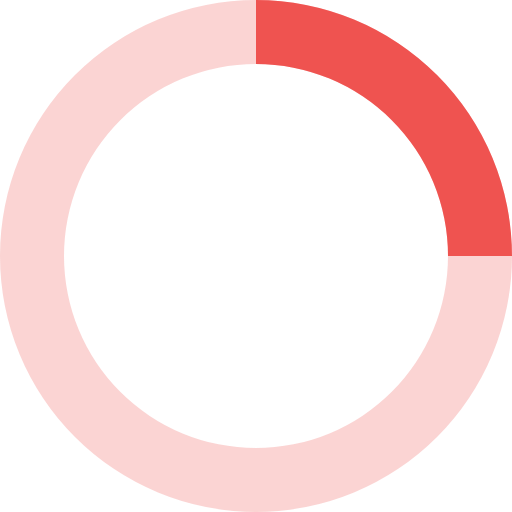
t = 0.00 s
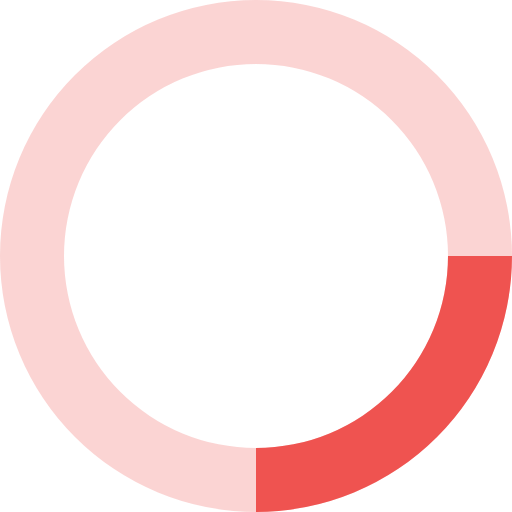
t = 0.20 s
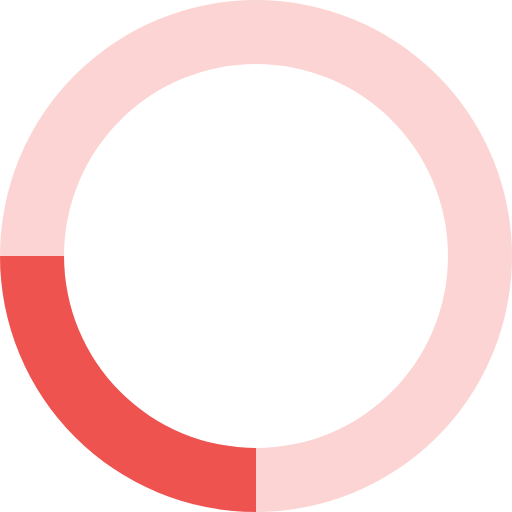
t = 0.40 s
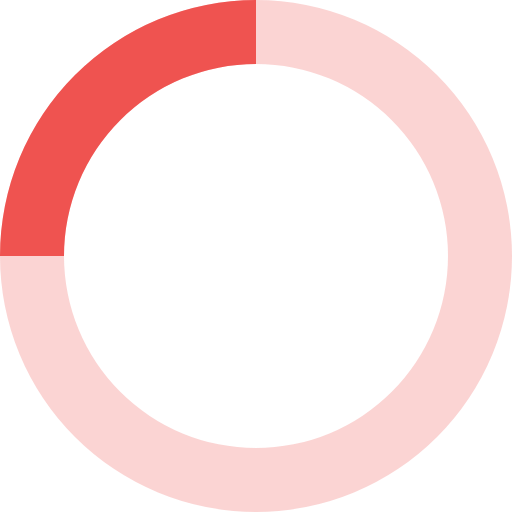
t = 0.60 s

The animated SVG that drew these frames (rendered in a browser with its animation timeline set to each time). Animation: 1 SMIL element (animateTransform=1); one cycle of 0.80 s, repeats indefinitely.

<svg xmlns="http://www.w3.org/2000/svg" viewBox="0 0 32 32" width="32" height="32" fill="#ef5350">
  <path opacity=".25" d="M16 0 A16 16 0 0 0 16 32 A16 16 0 0 0 16 0 M16 4 A12 12 0 0 1 16 28 A12 12 0 0 1 16 4"/>
  <path d="M16 0 A16 16 0 0 1 32 16 L28 16 A12 12 0 0 0 16 4z">
    <animateTransform attributeName="transform" type="rotate" from="0 16 16" to="360 16 16" dur="0.8s" repeatCount="indefinite" />
  </path>
</svg>
